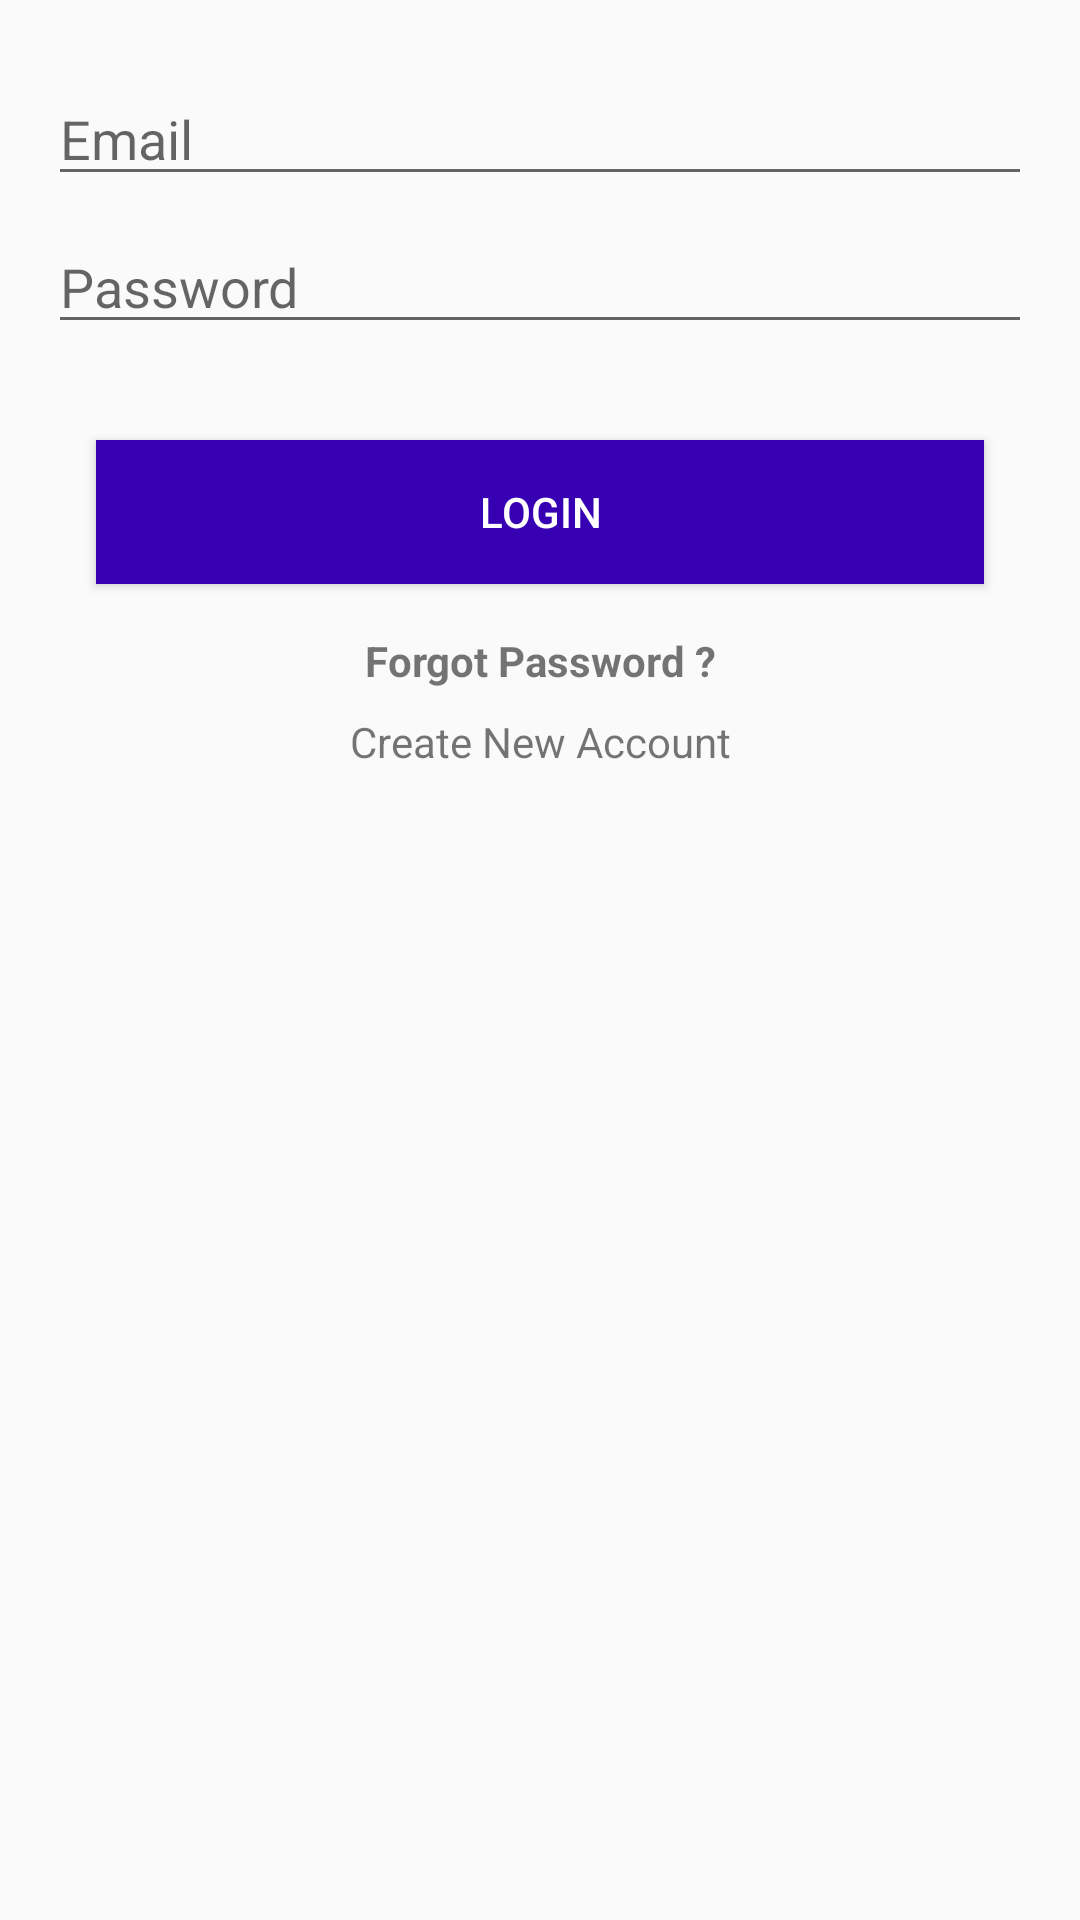

Layout XML and referenced resources for this Android screen:
<!-- AndroidManifest.xml: application theme AppTheme -->
<!-- res/layout/activity_login.xml -->
<?xml version="1.0" encoding="utf-8"?>
<androidx.constraintlayout.widget.ConstraintLayout xmlns:android="http://schemas.android.com/apk/res/android"
    xmlns:app="http://schemas.android.com/apk/res-auto"
    xmlns:tools="http://schemas.android.com/tools"
    android:layout_width="match_parent"
    android:layout_height="match_parent"
    tools:context=".auth.Login">

    <EditText
        android:id="@+id/email"
        android:layout_width="0dp"
        android:layout_height="wrap_content"
        android:layout_marginStart="16dp"
        android:layout_marginTop="24dp"
        android:layout_marginEnd="16dp"
        android:ems="10"
        android:hint="Email"
        android:inputType="textPersonName"
        app:layout_constraintEnd_toEndOf="parent"
        app:layout_constraintStart_toStartOf="parent"
        app:layout_constraintTop_toTopOf="parent" />

    <EditText
        android:id="@+id/lPassword"
        android:layout_width="0dp"
        android:layout_height="wrap_content"
        android:layout_marginStart="16dp"
        android:layout_marginTop="8dp"
        android:layout_marginEnd="16dp"
        android:ems="10"
        android:hint="Password"
        android:inputType="textPassword"
        app:layout_constraintEnd_toEndOf="parent"
        app:layout_constraintStart_toStartOf="parent"
        app:layout_constraintTop_toBottomOf="@+id/email" />

    <Button
        android:id="@+id/loginBtn"
        android:layout_width="0dp"
        android:layout_height="wrap_content"
        android:layout_marginStart="32dp"
        android:layout_marginTop="32dp"
        android:layout_marginEnd="32dp"
        android:background="@color/colorPrimaryDark"
        android:text="Login"
        android:textColor="#FFFFFF"
        app:layout_constraintEnd_toEndOf="parent"
        app:layout_constraintStart_toStartOf="parent"
        app:layout_constraintTop_toBottomOf="@+id/lPassword" />

    <TextView
        android:id="@+id/forgotPasword"
        android:layout_width="wrap_content"
        android:layout_height="wrap_content"
        android:layout_marginTop="16dp"
        android:text="Forgot Password ?"
        android:textStyle="bold"
        app:layout_constraintEnd_toEndOf="parent"
        app:layout_constraintStart_toStartOf="parent"
        app:layout_constraintTop_toBottomOf="@+id/loginBtn" />

    <TextView
        android:id="@+id/createAccount"
        android:layout_width="wrap_content"
        android:layout_height="wrap_content"
        android:layout_marginTop="8dp"
        android:text="Create New Account"
        app:layout_constraintEnd_toEndOf="parent"
        app:layout_constraintStart_toStartOf="parent"
        app:layout_constraintTop_toBottomOf="@+id/forgotPasword" />

    <ProgressBar
        android:id="@+id/progressBar3"
        style="?android:attr/progressBarStyle"
        android:layout_width="wrap_content"
        android:layout_height="wrap_content"
        android:layout_marginTop="16dp"
        android:visibility="invisible"
        app:layout_constraintEnd_toEndOf="parent"
        app:layout_constraintStart_toStartOf="parent"
        app:layout_constraintTop_toBottomOf="@+id/createAccount" />

</androidx.constraintlayout.widget.ConstraintLayout>
<!-- resources referenced by this layout -->
<resources>
  <color name="colorPrimaryDark">#3700B3</color>
  <style name="AppTheme" parent="Theme.AppCompat.Light.DarkActionBar">
          
          <item name="colorPrimary">@color/colorPrimary</item>
          <item name="colorPrimaryDark">@color/colorPrimaryDark</item>
          <item name="colorAccent">@color/colorAccent</item>
      </style>
  <color name="colorPrimary">#6200EE</color>
  <color name="colorAccent">#03DAC5</color>
</resources>
